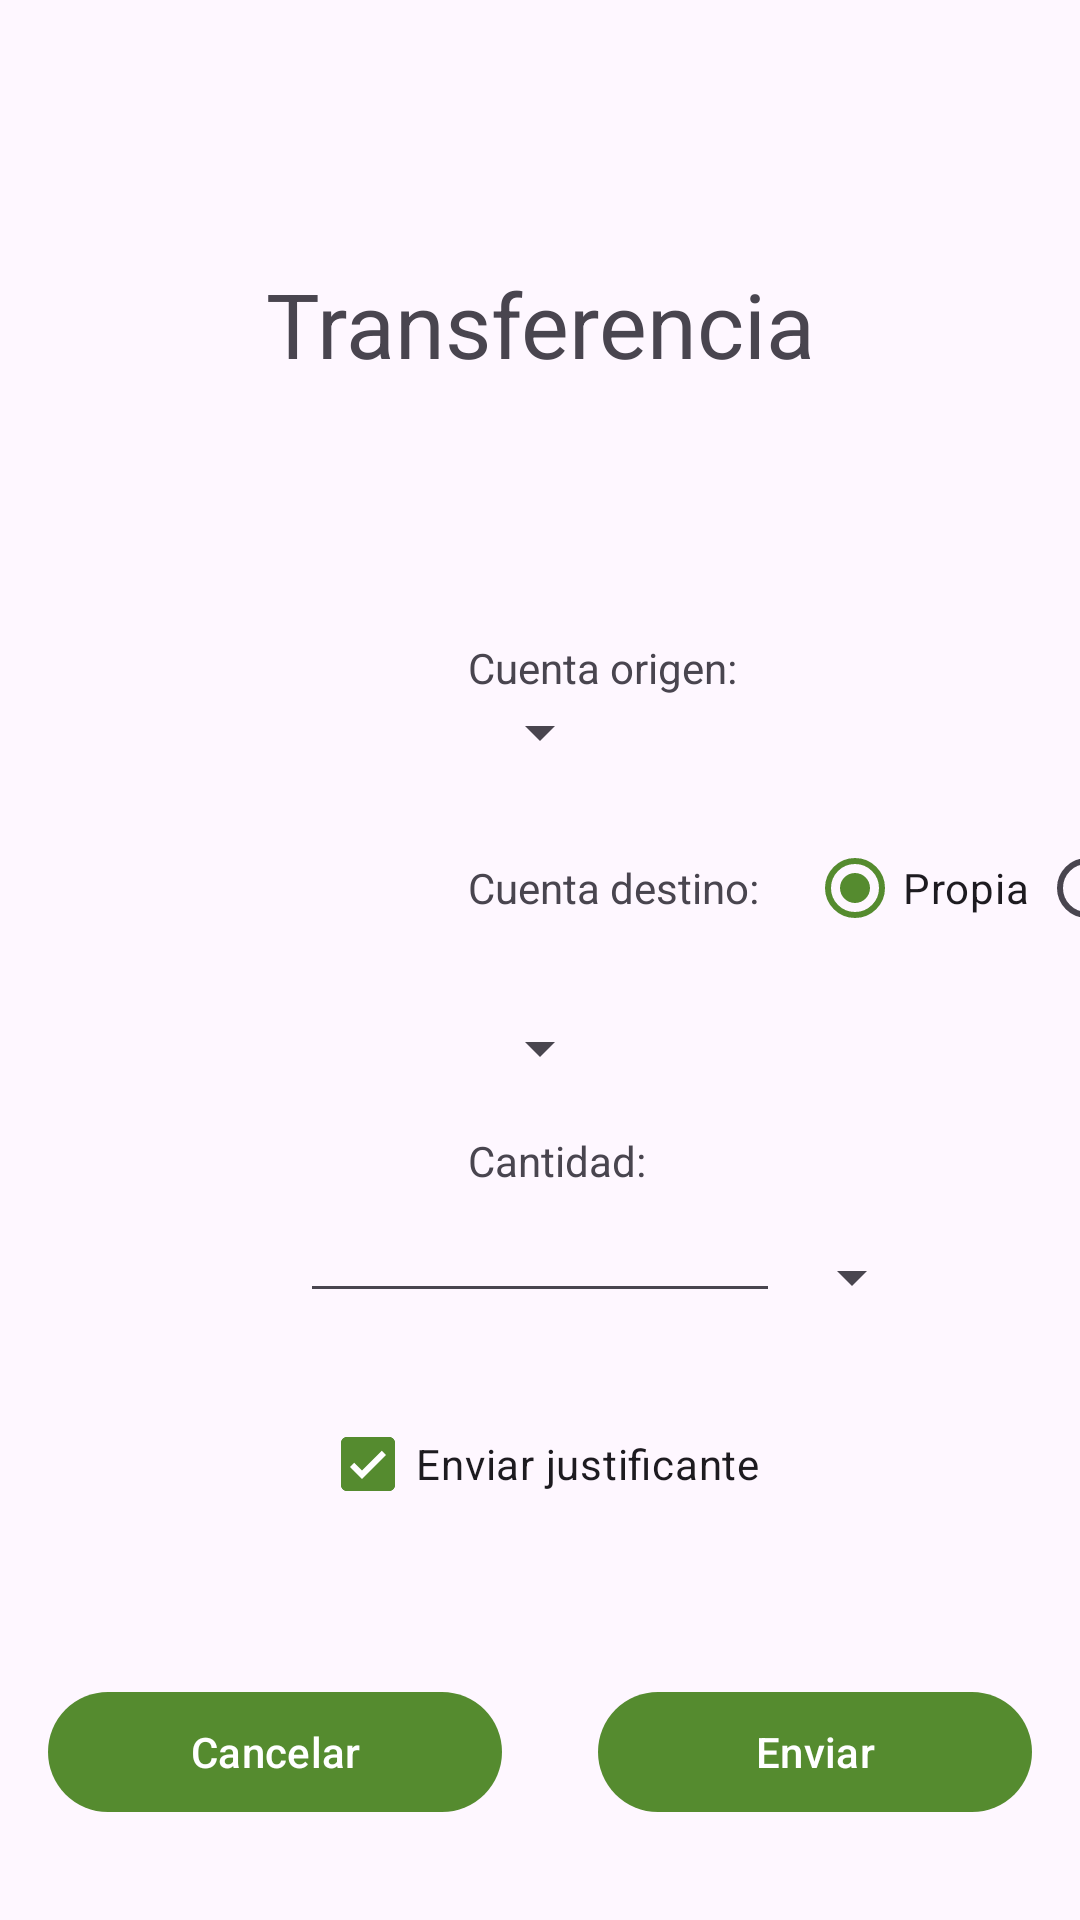

Layout XML and referenced resources for this Android screen:
<!-- AndroidManifest.xml: application theme Theme.Bancopapesa -->
<!-- res/layout/activity_transfer.xml -->
<?xml version="1.0" encoding="utf-8"?>
<androidx.coordinatorlayout.widget.CoordinatorLayout xmlns:android="http://schemas.android.com/apk/res/android"
    xmlns:app="http://schemas.android.com/apk/res-auto"
    xmlns:tools="http://schemas.android.com/tools"
    android:layout_width="match_parent"
    android:layout_height="match_parent"
    tools:context=".activity.TransferActivity"
    android:orientation="vertical">

    <androidx.constraintlayout.widget.ConstraintLayout
        android:layout_width="match_parent"
        android:layout_height="match_parent">




        <com.google.android.material.textview.MaterialTextView
            android:id="@+id/tituloActivity"
            android:layout_width="match_parent"
            android:layout_height="wrap_content"
            android:textAlignment="center"
            android:textSize="30sp"
            android:text="@string/transferencia"

            android:layout_marginTop="@dimen/common_margin_default"
            app:layout_constraintBottom_toBottomOf="@id/guidelineH15"/>

        <com.google.android.material.textview.MaterialTextView
            android:id="@+id/lbCuentaOrigen"
            android:layout_width="wrap_content"
            android:layout_height="wrap_content"
            android:text="@string/cuenta_origen"
            app:layout_constraintBottom_toTopOf="@id/spCuentaOrigen"
            app:layout_constraintStart_toStartOf="@id/spCuentaOrigen"/>
        <Spinner
            android:id="@+id/spCuentaOrigen"
            android:scrollbarStyle="insideInset"
            android:layout_width="wrap_content"
            android:layout_height="wrap_content"

            android:layout_marginBottom="@dimen/common_margin_default"

            app:layout_constraintStart_toStartOf="parent"
            app:layout_constraintEnd_toEndOf="parent"
            app:layout_constraintBottom_toTopOf="@id/rgTipoCuenta"/>

        <RadioGroup
            android:id="@+id/rgTipoCuenta"
            android:layout_width="wrap_content"
            android:layout_height="wrap_content"
            android:orientation="horizontal"
            android:layout_gravity="center"

            app:layout_constraintBottom_toTopOf="@id/guidelineCuentaDestino"
            app:layout_constraintStart_toStartOf="@id/lbCuentaOrigen">

            <com.google.android.material.textview.MaterialTextView
                android:layout_width="wrap_content"
                android:layout_height="wrap_content"
                android:text="@string/cuenta_destino"/>

            <com.google.android.material.radiobutton.MaterialRadioButton
                android:id="@+id/rbCuentaPropia"
                android:layout_width="wrap_content"
                android:layout_height="wrap_content"
                android:checked="true"
                android:layout_marginStart="@dimen/common_margin_default"

                android:text="@string/propia" />
            <com.google.android.material.radiobutton.MaterialRadioButton
                android:id="@+id/rbCuentaAjena"
                android:layout_width="wrap_content"
                android:layout_height="wrap_content"

                android:text="@string/ajena"
                android:layout_marginStart="3dp"/>

        </RadioGroup>


        <Spinner
            android:id="@+id/spCuentaDestino"
            android:layout_width="wrap_content"
            android:layout_height="wrap_content"
            app:layout_constraintStart_toStartOf="@id/spCuentaOrigen"
            app:layout_constraintBottom_toBottomOf="@id/tiCuentaDestino"/>

        <com.google.android.material.textfield.TextInputEditText
            android:id="@+id/tiCuentaDestino"
            android:layout_width="match_parent"
            android:layout_height="wrap_content"
            android:hint="@string/escribe_el_num_de_cuenta"
            android:visibility="invisible"
            android:textAlignment="center"
            android:inputType="textShortMessage"

            android:layout_marginHorizontal="@dimen/double_margin_default"
            app:layout_constraintTop_toBottomOf="@id/guidelineCuentaDestino"/>

        <com.google.android.material.textview.MaterialTextView
            android:id="@+id/lbCantidad"
            android:layout_width="wrap_content"
            android:layout_height="wrap_content"
            android:text="@string/cantidad"

            app:layout_constraintStart_toStartOf="@id/lbCuentaOrigen"
            app:layout_constraintTop_toBottomOf="@id/spCuentaDestino"

            android:layout_marginTop="@dimen/common_margin_default"/>


            <com.google.android.material.textfield.TextInputEditText
                android:id="@+id/tiCantidadTransferencia"
                android:layout_width="160dp"
                android:layout_height="wrap_content"

                android:textAlignment="viewEnd"
                android:inputType="number|numberDecimal"


                app:layout_constraintTop_toBottomOf="@id/lbCantidad"
                app:layout_constraintStart_toStartOf="parent"
                app:layout_constraintEnd_toEndOf="parent"/>

            <Spinner
                android:id="@+id/spDivisa"
                android:layout_width="wrap_content"
                android:layout_height="wrap_content"

                android:spinnerMode="dropdown"
                app:layout_constraintStart_toEndOf="@id/tiCantidadTransferencia"

                app:layout_constraintBottom_toBottomOf="@id/tiCantidadTransferencia"/>



        <com.google.android.material.checkbox.MaterialCheckBox
            android:id="@+id/cbEnviarJustificante"
            android:layout_width="wrap_content"
            android:layout_height="wrap_content"
            android:layout_marginBottom="@dimen/double_margin_default"

            android:checked="true"
            android:text="@string/enviar_justificante"
            app:layout_constraintBottom_toTopOf="@id/guidelineH85"
            app:layout_constraintEnd_toEndOf="parent"
            app:layout_constraintStart_toStartOf="parent" />


        <LinearLayout
            android:layout_width="match_parent"
            android:layout_height="wrap_content"
            android:gravity="end"
            android:orientation="horizontal"
            app:layout_constraintTop_toBottomOf="@id/guidelineH85">

            <com.google.android.material.button.MaterialButton
                android:id="@+id/btnCancelar"
                android:layout_width="wrap_content"
                android:layout_height="wrap_content"
                android:layout_margin="@dimen/common_margin_default"
                android:layout_weight="1"
                android:text="@string/cancelar"/>

            <com.google.android.material.button.MaterialButton
                android:id="@+id/btnEnviar"
                android:layout_width="wrap_content"
                android:layout_height="wrap_content"
                android:layout_margin="@dimen/common_margin_default"
                android:layout_weight="1.2"
                android:text="@string/enviar" />

        </LinearLayout>

        <androidx.constraintlayout.widget.Guideline
            android:id="@+id/guidelineH15"
            android:layout_width="wrap_content"
            android:layout_height="wrap_content"
            android:orientation="horizontal"
            app:layout_constraintGuide_percent="0.2" />

        <androidx.constraintlayout.widget.Guideline
            android:id="@+id/guidelineH85"
            android:layout_width="wrap_content"
            android:layout_height="wrap_content"
            android:orientation="horizontal"
            app:layout_constraintGuide_percent="0.85" />

        <androidx.constraintlayout.widget.Guideline
            android:id="@+id/guidelineCuentaDestino"
            android:layout_width="wrap_content"
            android:layout_height="wrap_content"
            android:orientation="horizontal"
            app:layout_constraintGuide_percent="0.5" />

        <androidx.constraintlayout.widget.Guideline
            android:id="@+id/guidelineV1"
            android:layout_width="wrap_content"
            android:layout_height="wrap_content"
            android:orientation="vertical"
            app:layout_constraintGuide_percent="0.5" />

    </androidx.constraintlayout.widget.ConstraintLayout>
</androidx.coordinatorlayout.widget.CoordinatorLayout>
<!-- resources referenced by this layout -->
<resources>
  <dimen name="common_margin_default">16dp</dimen>
  <dimen name="double_margin_default">32dp</dimen>
  <string name="ajena">Ajena</string>
  <string name="cancelar">Cancelar</string>
  <string name="cantidad">Cantidad:</string>
  <string name="cuenta_destino">Cuenta destino:</string>
  <string name="cuenta_origen">Cuenta origen:</string>
  <string name="enviar">Enviar</string>
  <string name="enviar_justificante">Enviar justificante</string>
  <string name="escribe_el_num_de_cuenta">Escribe el num. de cuenta</string>
  <string name="propia">Propia</string>
  <string name="transferencia">Transferencia</string>
  <style name="Theme.Bancopapesa" parent="Base.Theme.Bancopapesa" />
  <style name="Base.Theme.Bancopapesa" parent="Theme.Material3.DayNight.NoActionBar">
          
          <item name="colorPrimary">@color/color_principal</item>
          <item name="android:statusBarColor">@android:color/transparent</item>
          <item name="android:windowDrawsSystemBarBackgrounds">true</item>
      </style>
  <color name="color_principal">#558B2F</color>
</resources>
